pico-8 play session: hold → + tap 🅾

[t = 6 s] hold → ~6s, tap 🅾 ~10×
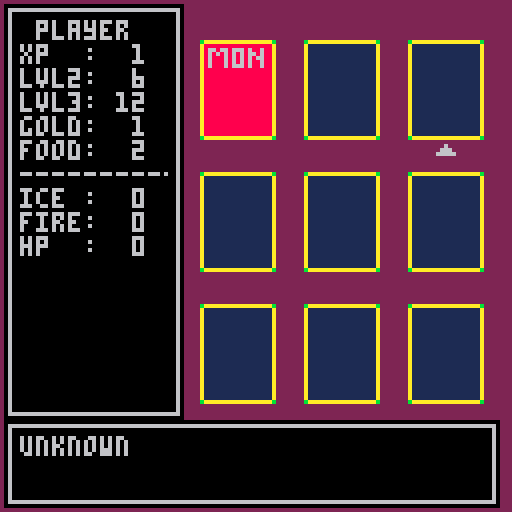

pico-8 cartridge
version 42
__lua__
--init
function _init()
 cls()
 
 dirx=split("-1,1,0,0,1,1,-1,-1")
 diry=split("0,0,-1,1,-1,1,1,-1")
 back=split("108,25,19,25")
 shop=split("84,0,102,24")
 mon=split("108,0,126,24")
 rest=split("60,0,78,24")
 trap=split("36,0,54,24")
 exit=split("76,25,94,49")
 boss=split("1,1,1,1")
 --sx1,sx2,sx3,sx4,sx5,sx6,sx7,sx8,sx9=108,108,108,108,108,108,108,108,108
 --sy1,sy2,sy3,sy4,sy5,sy6,sy7,sy8,sy9=25,25,25,25,25,25,25,25,25
 dsx=split("108,108,108,108,108,108,108,108,108")
 dsy=split("25,25,25,25,25,25,25,25,25")
 csx=dsx
 csy=dsy
 cardw=19
 cardh=25
 --rectfill2(10,10,4,8,10)
 width=18
 height=25
 gap=8
 --33 x 40
 x1,y1=50,10
 x2,y2=x1+width+gap,y1
 x3,y3=x2+width+gap,y1

 x4,y4=x1,y1+height+gap
 x5,y5=x2,y4
 x6,y6=x3,y4
 
 x7,y7=x1,y4+height+gap
 x8,y8=x2,y7
 x9,y9=x3,y7

 lox={x1,x2,x3,x4,x5,x6,x7,x8,x9}
 loy={y1,y1,y1,y4,y4,y4,y7,y7,y7}

 deck =split("m1,m2,m3,m4,r1,r2,s1,s2,t1,t2")
 hp   =split("2,2,2,2,0,0,0,0,0,0")
 hpmax=split("2,2,2,2,0,0,0,0,0,0")
 atk  =split("2,2,2,2,0,0,0,0,2,2")
 rxp  =split("2,2,2,2,0,0,0,0,2,2")
 rgold=split("1,1,1,1,0,0,0,0,1,1")
 rfood=split("0,0,0,1,1,0,0,0,0,1")
 rhp  =split("0,0,0,0,1,1,0,1,0,0")
 rhpot=split("0,1,0,0,1,0,1,1,0,0")
 ripot=split("0,0,1,0,0,1,1,1,0,1")
 rfpot=split("0,0,1,0,0,0,0,0,1,0")
 sfood=split("0,0,0,0,0,0,2,1,0,0")
 shpot=split("0,0,0,0,0,0,1,1,0,0")
 sipot=split("0,0,0,0,0,0,1,1,0,0")
 sfpot=split("0,0,0,0,0,0,1,1,0,0")

 plyrstats={xp,food,gold,ice,fire,hp}
 plyrstats.xp=1
 plyrstats.food=2
 plyrstats.gold=1
 plyrstats.ice=0
 plyrstats.fire=0
 plyrstats.hp=0

 pcur={x,y,sp,index,context}
 pcur.x=x1+6
 pcur.y=y1+height+1
 pcur.sp=254
 pcur.index=1
 pcur.context="layout"

 layout={}
 dlvis=split("1,0,0,0,0,0,0,0,0")
 lvis=dlvis
 bossout={""}
 startgame()
end

function _draw()
 cls(2)
 --drawind()126,49
 drawlayout()

 drawind()
 spr(pcur.sp,pcur.x,pcur.y)
end

function _update60()
 updatepcur()
 doflrwind()
 doplyrwind()
 --showmsg({"card location"})
 --addwind(30,105,60,13,{"card location"})
end

function startgame()
 wind={}
 talkwind={}
 plyrwind={}
 genfloor()
 
 flrwind=addwind(1,105,124,22,{})
 plyrwind=addwind(1,1,45,104,{})
end
-->8
--tools
function rectfill2(_x,_y,_w,_h,_c)
 rectfill(_x,_y,_x+max(_w-1,0),_y+max(_h-1,0),c)
end

function oprint8(_t,_x,_y,_c,_c2)
 for i=1,8 do
  print(_t,_x+dirx[i],_y+diry[i],_c2)
 end
 print(_t,_x,_y,_c)
end
-->8
--ui
function addwind(_x,_y,_w,_h,_txt)
 local w={x=_x,
 									y=_y,
 									w=_w,
 									h=_h,
 									txt=_txt}
 add(wind,w)
 return w
end

function showmsg(txt,dur)
 local wid=(#txt+2)*4+7
 local w=addwind(63-wid/2,109,wid,13,{" "..txt})
 w.dur=dur
end

function showmsg(txt)
 talkwind=addwind(16,50,94,#txt*6+7,txt)
 talkwind.butt=true
end

function doflrwind()
 local pi=pcur.index
 local li=layout[pi]
 if lvis[pi]==1 then
  flrwind.txt[1]=
   deck[li].."  "..
   "hp:"..hpmax[li].." "..
   "atk:"..atk[li].." "..
   "xp:"..rxp[li].." "..
   "g: "..rgold[li]

  flrwind.txt[2]=
   "f:"..rfood[li].." "..
   "hp:"..rhp[li].." "..
   "hpp:"..rhpot[li].." "..
   "ip:"..ripot[li].." "..
   "fp:"..rfpot[li]
  else
   flrwind.txt[1]=
    "unknown"
   flrwind.txt[2]=nil
  end
end

function doplyrwind()
 plyrwind.txt[1]=
  " player"
 plyrwind.txt[2]=
  "xp  :  "..plyrstats.xp
 plyrwind.txt[3]=
  "lvl2:  6"
 plyrwind.txt[4]=
  "lvl3: 12"
 plyrwind.txt[5]=
  "gold:  "..plyrstats.gold
 plyrwind.txt[6]=
  "food:  "..plyrstats.food
 plyrwind.txt[7]=
  "----------"
 plyrwind.txt[8]=
  "ice :  "..plyrstats.ice
 plyrwind.txt[9]=
  "fire:  "..plyrstats.fire
 plyrwind.txt[10]=
  "hp  :  "..plyrstats.hp
end

function drawind()
 for w in all(wind) do
  local wx,wy,ww,wh=w.x,w.y,w.w,w.h
  rectfill2(wx,wy,ww,wh,0)
  rect(wx+1,wy+1,wx+ww-2,wy+wh-2,6)
  wx+=4
  wy+=4
  clip(wx,wy,ww-8,wh-8)
  
  --[[ cursor info
  for w.cur then
   wx+=6
  end
  ]]--
  for i=1,#w.txt do
   local txt,c=w.txt[i],6
   if w.col and w.col[i] then
    c=w.col[i]
   end
   print(txt,wx,wy,c)
   --[[ cursor info
   if i==w.cur then
    spr(s55,wx-5,min(sin(time())),wy)
   end
   ]]--
   wy+=6
  end
  clip()
  
  if w.dur then
   w.dur-=1
   if w.dur<=0 then
    local diff=wh/4
    w.y+=diff/2
    w.h-=diff
    if w.h<3 then
     del(wind,w)
    end
   end
  else
   if w.butt then
    oprint8("❎",wx+ww-15,wy-1+min(sin(time())),6,0)
   end
  end
 end
end
-->8
--player update
function updatepcur()
 --context matters
 -- overworld menu
 -- potion menu
 -- shop menu
    -- buying
    -- selling
 -- combat menu
    -- potion
    -- spend xp/hp for reroll
    -- confirm attack
    -- use ability
 local loi=1
 if btnp(➡️) and pcur.x<108 then
  pcur.x=pcur.x+width+gap
  pcur.index+=1
 elseif btnp(⬅️) and pcur.x>56 then
  pcur.x=pcur.x-width-gap
  pcur.index-=1
 elseif btnp(⬆️) and pcur.y>36 then
  pcur.y=pcur.y-height-gap
  pcur.index-=3
 elseif btnp(⬇️) and pcur.y<102 then
  pcur.y=pcur.y+height+gap
  pcur.index+=3
 end
 
 if btnp(❎) then
  --enter room
  --fight mon
  --rest at rest
  --shop at shop
 end
end

function drawlayout()
 local d=deck
 for i=1,9 do
  if lvis[i]==1 then
   if d[layout[i]]=="s1" or d[layout[i]]=="s2" then
    csx[i]=shop[1]
    csy[i]=shop[2]
   elseif d[layout[i]]=="r1" or d[layout[i]]=="r2" then
    csx[i]=rest[1]
    csy[i]=rest[2]
   elseif d[layout[i]]=="t1" or d[layout[i]]=="t2" then
    csx[i]=trap[1]
    csy[i]=trap[2]
   elseif d[layout[i]]=="m1" or d[layout[i]]=="m2" or d[layout[i]]=="m3" or d[layout[i]]=="m4" then
    csx[i]=mon[1]
    csy[i]=mon[2]    
   end
  end
  sspr(csx[i],csy[i],cardw,cardh,lox[i],loy[i])
 end
--[[ sspr(sx1,sy1,cardw,cardh,x1,y1)
 sspr(sx2,sy2,cardw,cardh,x2,y1)
 sspr(sx3,sy3,cardw,cardh,x3,y1)

 sspr(sx4,sy4,cardw,cardh,x4,y4)
 sspr(sx5,sy5,cardw,cardh,x5,y4)
 sspr(sx6,sy6,cardw,cardh,x6,y4)

 sspr(sx7,sy7,cardw,cardh,x7,y7)
 sspr(sx8,sy8,cardw,cardh,x8,y7)
 sspr(sx9,sy9,cardw,cardh,x9,y7)
]]--
end
-->8
--gameplay
function genfloor()
 -- gen floor
 -- 8 rando tiles + exit tile
 -- or
 -- 8 rando tiles + boss tile
 lvis=dlvis
 for i=1,8 do
  add(layout,flr(rnd(8)+1))
 end

 if boss then
  add(layout,boss)
 else
  add(layout,exit)
 end
end

function enterroom()
 --if monster fight
 --if shop shop
 --if rest rest
 --if exit exit
end

function fightmon()
 --draw larger square
 --apply potion used
 --player rolls
 --monster roll
 --handle damage
 --let player heal/potion
end
__gfx__
00000000ffffffff00000000000000000000baaaaaaaaaaaaaaaaab00000baaaaaaaaaaaaaaaaab00000baaaaaaaaaaaaaaaaab00000baaaaaaaaaaaaaaaaab0
00000000ffffffff00000000000000000000a88888888888888888a00000a88888888888888888a00000a88888888888888888a00000a88888888888888888a0
00700700ffffffff00000000000000000000a88888888888888888a00000a88888888888888888a00000a86668686866686668a00000a86686686668688688a0
00077000ffffffff00000000000000000000a86668666866686668a00000a86668666866686668a00000a86888686868686868a00000a86868686868668688a0
00077000ffffffff00000000000000000000a88688686868686868a00000a86868688868888688a00000a86668666868686668a00000a86888686868686688a0
00700700ffffffff00000000000000000000a88688668866686668a00000a86688668866688688a00000a88868686868686888a00000a86888686868688688a0
00000000ffffffff00000000000000000000a88688686868686888a00000a86868688888688688a00000a86668686866686888a00000a86888686668688688a0
00000000ffffffff00000000000000000000a88688686868686888a00000a86868666866688688a00000a88888888888888888a00000a88888888888888888a0
000000000000000000000000000000000000a88888888888888888a00000a88888888888888888a00000a88888888888888888a00000a88888888888888888a0
000000000000000000000000000000000000a88888888888888888a00000a88888888888888888a00000a88888888888888888a00000a88888888888888888a0
000000000000000000000000000000000000a88888888888888888a00000a88888888888888888a00000a88888888888888888a00000a88888888888888888a0
000000000000000000000000000000000000a88888888888888888a00000a88888888888888888a00000a88888888888888888a00000a88888888888888888a0
000000000000000000000000000000000000a88888888888888888a00000a88888888888888888a00000a88888888888888888a00000a88888888888888888a0
000000000000000000000000000000000000a88888888888888888a00000a88888888888888888a00000a88888888888888888a00000a88888888888888888a0
000000000000000000000000000000000000a88888888888888888a00000a88888888888888888a00000a88888888888888888a00000a88888888888888888a0
000000000000000000000000000000000000a88888888888888888a00000a88888888888888888a00000a88888888888888888a00000a88888888888888888a0
000000000000000000000000000000000000a88888888888888888a00000a88888888888888888a00000a88888888888888888a00000a88888888888888888a0
000000000000000000000000000000000000a88888888888888888a00000a88888888888888888a00000a88888888888888888a00000a88888888888888888a0
000000000000000000000000000000000000a88888888888888888a00000a88888888888888888a00000a88888888888888888a00000a88888888888888888a0
000000000000000000000000000000000000a88888888888888888a00000a88888888888888888a00000a88888888888888888a00000a88888888888888888a0
000000000000000000000000000000000000a88888888888888888a00000a88888888888888888a00000a88888888888888888a00000a88888888888888888a0
000000000000000000000000000000000000a88888888888888888a00000a88888888888888888a00000a88888888888888888a00000a88888888888888888a0
000000000000000000000000000000000000a88888888888888888a00000a88888888888888888a00000a88888888888888888a00000a88888888888888888a0
000000000000000000000000000000000000a88888888888888888a00000a88888888888888888a00000a88888888888888888a00000a88888888888888888a0
000000000000000000000000000000000000baaaaaaaaaaaaaaaaab00000baaaaaaaaaaaaaaaaab00000baaaaaaaaaaaaaaaaab00000baaaaaaaaaaaaaaaaab0
0000000000000000000000000000000000000000000000000000000000000000000000000000baaaaaaaaaaaaaaaaab0000000000000baaaaaaaaaaaaaaaaab0
0000000000000000000000000000000000000000000000000000000000000000000000000000a88888888888888888a0000000000000a11111111111111111a0
0000000000000000000000000000000000000000000000000000000000000000000000000000a88888888888888888a0000000000000a11111111111111111a0
0000000000000000000000000000000000000000000000000000000000000000000000000000a88888888888888888a0000000000000a11111111111111111a0
0000000000000000000000000000000000000000000000000000000000000000000000000000a88888888888888888a0000000000000a11111111111111111a0
0000000000000000000000000000000000000000000000000000000000000000000000000000a88888888888888888a0000000000000a11111111111111111a0
0000000000000000000000000000000000000000000000000000000000000000000000000000a88888881118888888a0000000000000a11111111111111111a0
0000000000000000000000000000000000000000000000000000000000000000000000000000a88888881118888888a0000000000000a11111111111111111a0
0000000000000000000000000000000000000000000000000000000000000000000000000000a88888881118888888a0000000000000a11111111111111111a0
0000000000000000000000000000000000000000000000000000000000000000000000000000a88888881118888888a0000000000000a11111111111111111a0
0000000000000000000000000000000000000000000000000000000000000000000000000000a88888881118888888a0000000000000a11111111111111111a0
0000000000000000000000000000000000000000000000000000000000000000000000000000a88888881118888888a0000000000000a11111111111111111a0
0000000000000000000000000000000000000000000000000000000000000000000000000000a88888881118888888a0000000000000a11111111111111111a0
0000000000000000000000000000000000000000000000000000000000000000000000000000a88888881118888888a0000000000000a11111111111111111a0
0000000000000000000000000000000000000000000000000000000000000000000000000000a88888111111188888a0000000000000a11111111111111111a0
0000000000000000000000000000000000000000000000000000000000000000000000000000a88888811111888888a0000000000000a11111111111111111a0
0000000000000000000000000000000000000000000000000000000000000000000000000000a88888881118888888a0000000000000a11111111111111111a0
0000000000000000000000000000000000000000000000000000000000000000000000000000a88888888188888888a0000000000000a11111111111111111a0
0000000000000000000000000000000000000000000000000000000000000000000000000000a88888888888888888a0000000000000a11111111111111111a0
0000000000000000000000000000000000000000000000000000000000000000000000000000a88888888888888888a0000000000000a11111111111111111a0
0000000000000000000000000000000000000000000000000000000000000000000000000000a88888888888888888a0000000000000a11111111111111111a0
0000000000000000000000000000000000000000000000000000000000000000000000000000a88888888888888888a0000000000000a11111111111111111a0
0000000000000000000000000000000000000000000000000000000000000000000000000000a88888888888888888a0000000000000a11111111111111111a0
0000000000000000000000000000000000000000000000000000000000000000000000000000a88888888888888888a0000000000000a11111111111111111a0
0000000000000000000000000000000000000000000000000000000000000000000000000000baaaaaaaaaaaaaaaaab0000000000000baaaaaaaaaaaaaaaaab0
00000000000000000000000000000000000000000000000000000000000000000000000000000000000000000000000000000000000000000000000000000000
00000000000000000000000000000000000000000000000000000000000000000000000000000000000000000000000000000000000000000000000000000000
00000000000000000000000000000000000000000000000000000000000000000000000000000000000000000000000000000000000000000000000000000000
00000000000000000000000000000000000000000000000000000000000000000000000000000000000000000000000000000000000000000000000000000000
00000000000000000000000000000000000000000000000000000000000000000000000000000000000000000000000000000000000000000000000000000000
00000000000000000000000000000000000000000000000000000000000000000000000000000000000000000000000000000000000000000000000000000000
00000000000000000000000000000000000000000000000000000000000000000000000000000000000000000000000000000000000000000000000000000000
00000000000000000000000000000000000000000000000000000000000000000000000000000000000000000000000000000000000000000000000000000000
00000000000000000000000000000000000000000000000000000000000000000000000000000000000000000000000000000000000000000000000000000000
00000000000000000000000000000000000000000000000000000000000000000000000000000000000000000000000000000000000000000000000000000000
00000000000000000000000000000000000000000000000000000000000000000000000000000000000000000000000000000000000000000000000000000000
00000000000000000000000000000000000000000000000000000000000000000000000000000000000000000000000000000000000000000000000000000000
00000000000000000000000000000000000000000000000000000000000000000000000000000000000000000000000000000000000000000000000000000000
00000000000000000000000000000000000000000000000000000000000000000000000000000000000000000000000000000000000000000000000000000000
00000000000000000000000000000000000000000000000000000000000000000000000000000000000000000000000000000000000000000000000000000000
00000000000000000000000000000000000000000000000000000000000000000000000000000000000000000000000000000000000000000000000000000000
00000000000000000000000000000000000000000000000000000000000000000000000000000000000000000000000000000000000000000000000000000000
00000000000000000000000000000000000000000000000000000000000000000000000000000000000000000000000000000000000000000000000000000000
00000000000000000000000000000000000000000000000000000000000000000000000000000000000000000000000000000000000000000000000000000000
00000000000000000000000000000000000000000000000000000000000000000000000000000000000000000000000000000000000000000000000000000000
00000000000000000000000000000000000000000000000000000000000000000000000000000000000000000000000000000000000000000000000000000000
00000000000000000000000000000000000000000000000000000000000000000000000000000000000000000000000000000000000000000000000000000000
00000000000000000000000000000000000000000000000000000000000000000000000000000000000000000000000000000000000000000000000000000000
00000000000000000000000000000000000000000000000000000000000000000000000000000000000000000000000000000000000000000000000000000000
00000000000000000000000000000000000000000000000000000000000000000000000000000000000000000000000000000000000000000000000000000000
00000000000000000000000000000000000000000000000000000000000000000000000000000000000000000000000000000000000000000000000000000000
00000000000000000000000000000000000000000000000000000000000000000000000000000000000000000000000000000000000000000000000000000000
00000000000000000000000000000000000000000000000000000000000000000000000000000000000000000000000000000000000000000000000000000000
00000000000000000000000000000000000000000000000000000000000000000000000000000000000000000000000000000000000000000000000000000000
00000000000000000000000000000000000000000000000000000000000000000000000000000000000000000000000000000000000000000000000000000000
00000000000000000000000000000000000000000000000000000000000000000000000000000000000000000000000000000000000000000000000000000000
00000000000000000000000000000000000000000000000000000000000000000000000000000000000000000000000000000000000000000000000000000000
00000000000000000000000000000000000000000000000000000000000000000000000000000000000000000000000000000000000000000000000000000000
00000000000000000000000000000000000000000000000000000000000000000000000000000000000000000000000000000000000000000000000000000000
00000000000000000000000000000000000000000000000000000000000000000000000000000000000000000000000000000000000000000000000000000000
00000000000000000000000000000000000000000000000000000000000000000000000000000000000000000000000000000000000000000000000000000000
00000000000000000000000000000000000000000000000000000000000000000000000000000000000000000000000000000000000000000000000000000000
00000000000000000000000000000000000000000000000000000000000000000000000000000000000000000000000000000000000000000000000000000000
00000000000000000000000000000000000000000000000000000000000000000000000000000000000000000000000000000000000000000000000000000000
00000000000000000000000000000000000000000000000000000000000000000000000000000000000000000000000000000000000000000000000000000000
00000000000000000000000000000000000000000000000000000000000000000000000000000000000000000000000000000000000000000000000000000000
00000000000000000000000000000000000000000000000000000000000000000000000000000000000000000000000000000000000000000000000000000000
00000000000000000000000000000000000000000000000000000000000000000000000000000000000000000000000000000000000000000000000000000000
00000000000000000000000000000000000000000000000000000000000000000000000000000000000000000000000000000000000000000000000000000000
00000000000000000000000000000000000000000000000000000000000000000000000000000000000000000000000000000000000000000000000000000000
00000000000000000000000000000000000000000000000000000000000000000000000000000000000000000000000000000000000000000000000000000000
00000000000000000000000000000000000000000000000000000000000000000000000000000000000000000000000000000000000000000000000000000000
00000000000000000000000000000000000000000000000000000000000000000000000000000000000000000000000000000000000000000000000000000000
00000000000000000000000000000000000000000000000000000000000000000000000000000000000000000000000000000000000000000000000000000000
00000000000000000000000000000000000000000000000000000000000000000000000000000000000000000000000000000000000000000000000000000000
00000000000000000000000000000000000000000000000000000000000000000000000000000000000000000000000000000000000000000000000000000000
00000000000000000000000000000000000000000000000000000000000000000000000000000000000000000000000000000000000000000000000000000000
00000000000000000000000000000000000000000000000000000000000000000000000000000000000000000000000000000000000000000000000000000000
00000000000000000000000000000000000000000000000000000000000000000000000000000000000000000000000000000000000000000000000000000000
00000000000000000000000000000000000000000000000000000000000000000000000000000000000000000000000000000000000000000000000000000000
00000000000000000000000000000000000000000000000000000000000000000000000000000000000000000000000000000000000000000000000000000000
00000000000000000000000000000000000000000000000000000000000000000000000000000000000000000000000000000000000000000000000000000000
00000000000000000000000000000000000000000000000000000000000000000000000000000000000000000000000000000000000000000000000000000000
00000000000000000000000000000000000000000000000000000000000000000000000000000000000000000000000000000000000000000000000000000000
00000000000000000000000000000000000000000000000000000000000000000000000000000000000000000000000000000000000000000000000000000000
00000000000000000000000000000000000000000000000000000000000000000000000000000000000000000000000000000000000000000000000000000000
00000000000000000000000000000000000000000000000000000000000000000000000000000000000000000000000000000000000000000000000000000000
00000000000000000000000000000000000000000000000000000000000000000000000000000000000000000000000000000000000000000000000000000000
00000000000000000000000000000000000000000000000000000000000000000000000000000000000000000000000000000000000000000000000000000000
00000000000000000000000000000000000000000000000000000000000000000000000000000000000000000000000000000000000000000000000000000000
00000000000000000000000000000000000000000000000000000000000000000000000000000000000000000000000000000000000000000000000000000000
00000000000000000000000000000000000000000000000000000000000000000000000000000000000000000000000000000000000000000000000000000000
00000000000000000000000000000000000000000000000000000000000000000000000000000000000000000000000000000000000000000000000000000000
00000000000000000000000000000000000000000000000000000000000000000000000000000000000000000000000000000000000000000000000000000000
00000000000000000000000000000000000000000000000000000000000000000000000000000000000000000000000000000000000000000000000000000000
00000000000000000000000000000000000000000000000000000000000000000000000000000000000000000000000000000000000000000006000060000000
00000000000000000000000000000000000000000000000000000000000000000000000000000000000000000000000000000000000000000066600066000000
00000000000000000000000000000000000000000000000000000000000000000000000000000000000000000000000000000000000000000666660066600000
00000000000000000000000000000000000000000000000000000000000000000000000000000000000000000000000000000000000000000000000066000000
00000000000000000000000000000000000000000000000000000000000000000000000000000000000000000000000000000000000000000000000060000000
